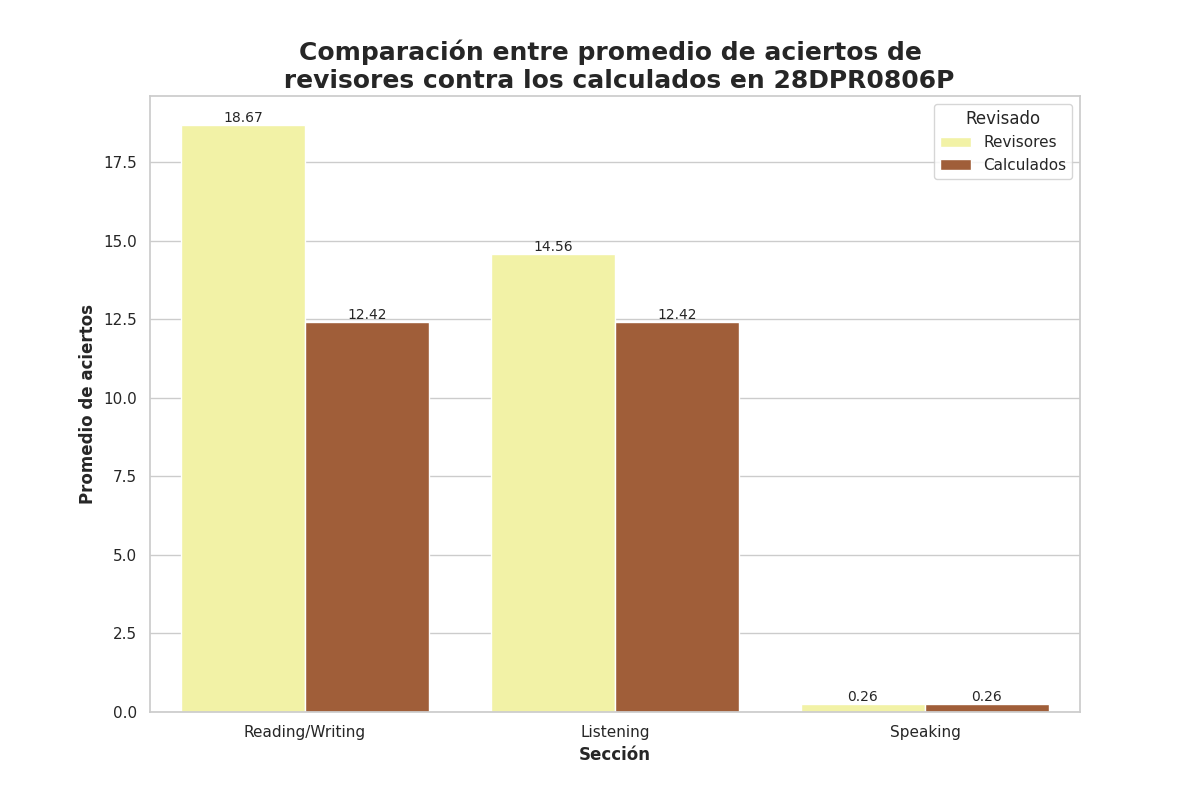

The table this chart was drawn from, first rows:
Seccion, Revisado, Aciertos
Reading/Writing, Revisores, 18.67
Reading/Writing, Calculados, 12.42
Listening, Revisores, 14.56
Listening, Calculados, 12.42
Speaking, Revisores, 0.26
Speaking, Calculados, 0.26
